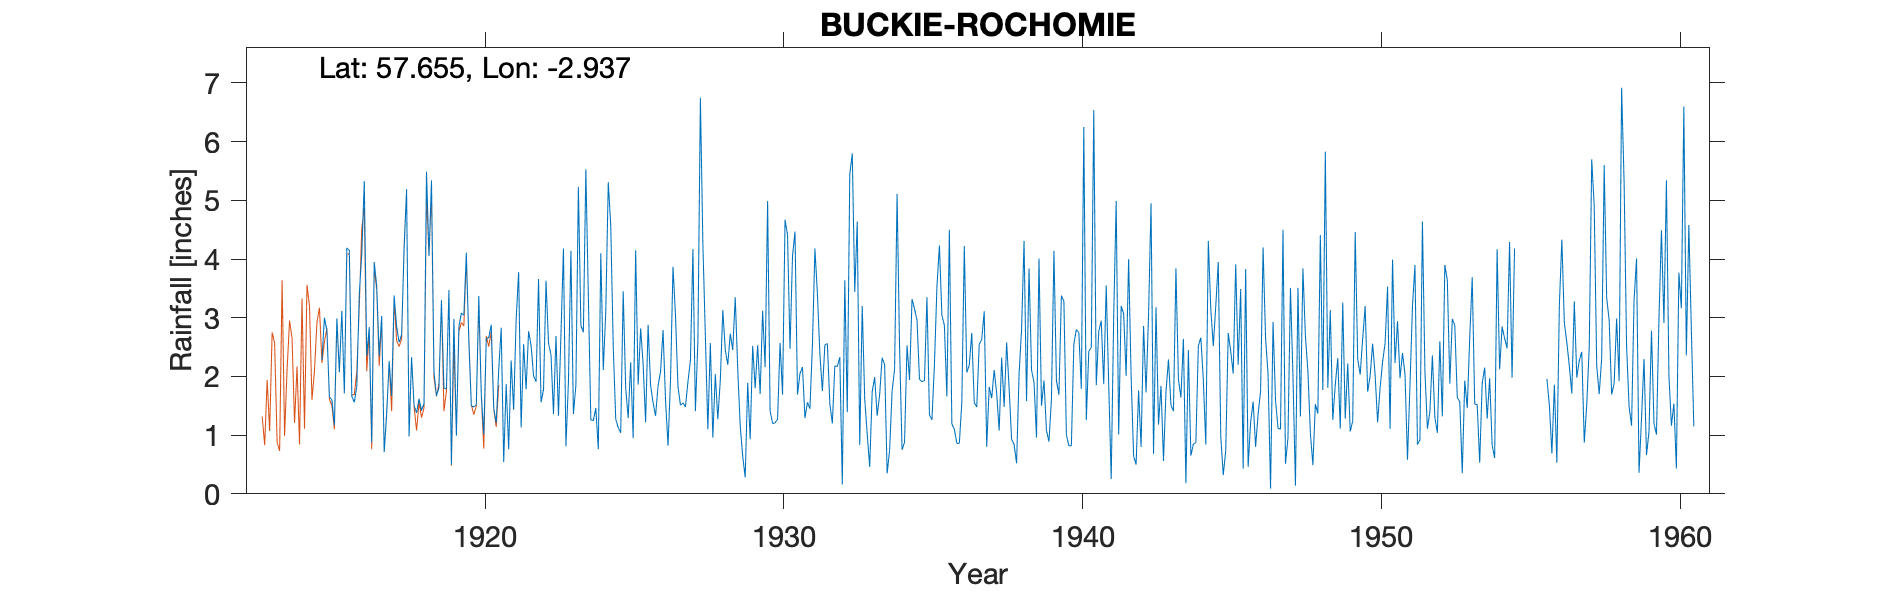

Source data for this figure (header and first rows):
BUCKIE (ROCHOMIE), , , , , , , , , , , , , , , , , , , , , , , 
Grid ref, NJ442632, Long, -2.937, Lat, 57.66, Elevation, 287, ft, , , , , , , , , , , , , , , 
Station no, 5668, , , , , , , , , , , , , , , , , , , , , , 
, 1910, 1911, 1912, 1913, 1914, 1915, 1916, 1917, 1918, 1919, 1920, 1921, 1922, 1923, 1924, 1925, 1926, 1927, 1928, 1929, 1930, 1931, 1932
January, , , , , , 2.28, 1.66, 3.03, 2.33, 3.3, 1.5, 2.83, 2.53, 2.71, 1.26, 1.04, 1.85, 1.51, 2.57, 1.16, 1.41, 2.05, 1.53
February, , , , , , 3, 1.56, 0.71, 1.51, 1.8, 1.48, 0.54, 2.01, 4.18, 1.25, 3.45, 1.55, 1.55, 0.96, 0.64, 1.2, 2.16, 1.2
March, , , , , , 2.78, 1.83, 1.35, 1.38, 1.79, 1.52, 1.87, 1.91, 0.81, 1.46, 1.8, 1.33, 1.48, 2.04, 0.28, 1.21, 1.29, 2.18
April, , , , , , 1.65, 3.41, 2.26, 1.62, 3.47, 3.37, 0.76, 3.66, 1.91, 0.76, 1.29, 1.84, 1.91, 1.27, 1.89, 1.27, 1.56, 2.17
May, , , , , , 1.6, 4.08, 1.67, 1.42, 0.5, 1.69, 2.27, 1.56, 4.14, 4.1, 2.24, 2.08, 2.27, 1.93, 0.93, 2.57, 1.45, 2.33
June, , , , , , 1.17, 5.33, 3.38, 1.54, 2.98, 1.01, 1.43, 1.78, 1.36, 2.11, 0.95, 2.79, 4.17, 3.13, 2.52, 1.69, 2.54, 0.16
July, , , , , , 2.99, 2.35, 2.85, 5.49, 0.99, 2.65, 2.97, 3.63, 1.85, 3.11, 4.15, 1.6, 1.41, 2.45, 1.8, 4.67, 4.18, 3.64
August, , , , , , 2.07, 2.84, 2.58, 4.05, 2.85, 2.66, 3.78, 2.57, 5.23, 5.31, 1.86, 0.82, 2.61, 2.2, 2.53, 4.41, 3.41, 1.39
September, , , , , , 3.12, 0.88, 2.71, 5.34, 3.08, 2.88, 1.13, 2.37, 2.87, 4.57, 2.82, 1.93, 6.75, 2.73, 1.7, 2.47, 2.38, 5.44
October, , , , , , 1.71, 3.95, 4.16, 2.08, 3.04, 1.46, 2.55, 1.36, 2.75, 2.51, 2.21, 3.87, 4.25, 2.45, 3.12, 4.05, 1.75, 5.8
November, , , , , , 4.19, 3.54, 5.19, 1.67, 4.11, 1.21, 1.78, 2.69, 5.53, 1.27, 1.22, 3.04, 2.69, 3.35, 2.16, 4.47, 2.54, 3.44
December, , , , , , 4.15, 2.35, 0.98, 1.81, 2.59, 2.11, 2.77, 1.33, 3.37, 1.13, 2.88, 1.83, 1.1, 2.12, 4.99, 1.69, 2.56, 4.64
Total, , , , , , 30.71, 33.78, 30.87, 30.24, 30.5, 23.54, 24.68, 27.4, 36.71, 28.84, 25.91, 24.53, 31.7, 27.2, 23.72, 31.11, 27.87, 33.92
1940s no of adj for snow, , , , , , , , , , , , , , , , , , , , , , , 
